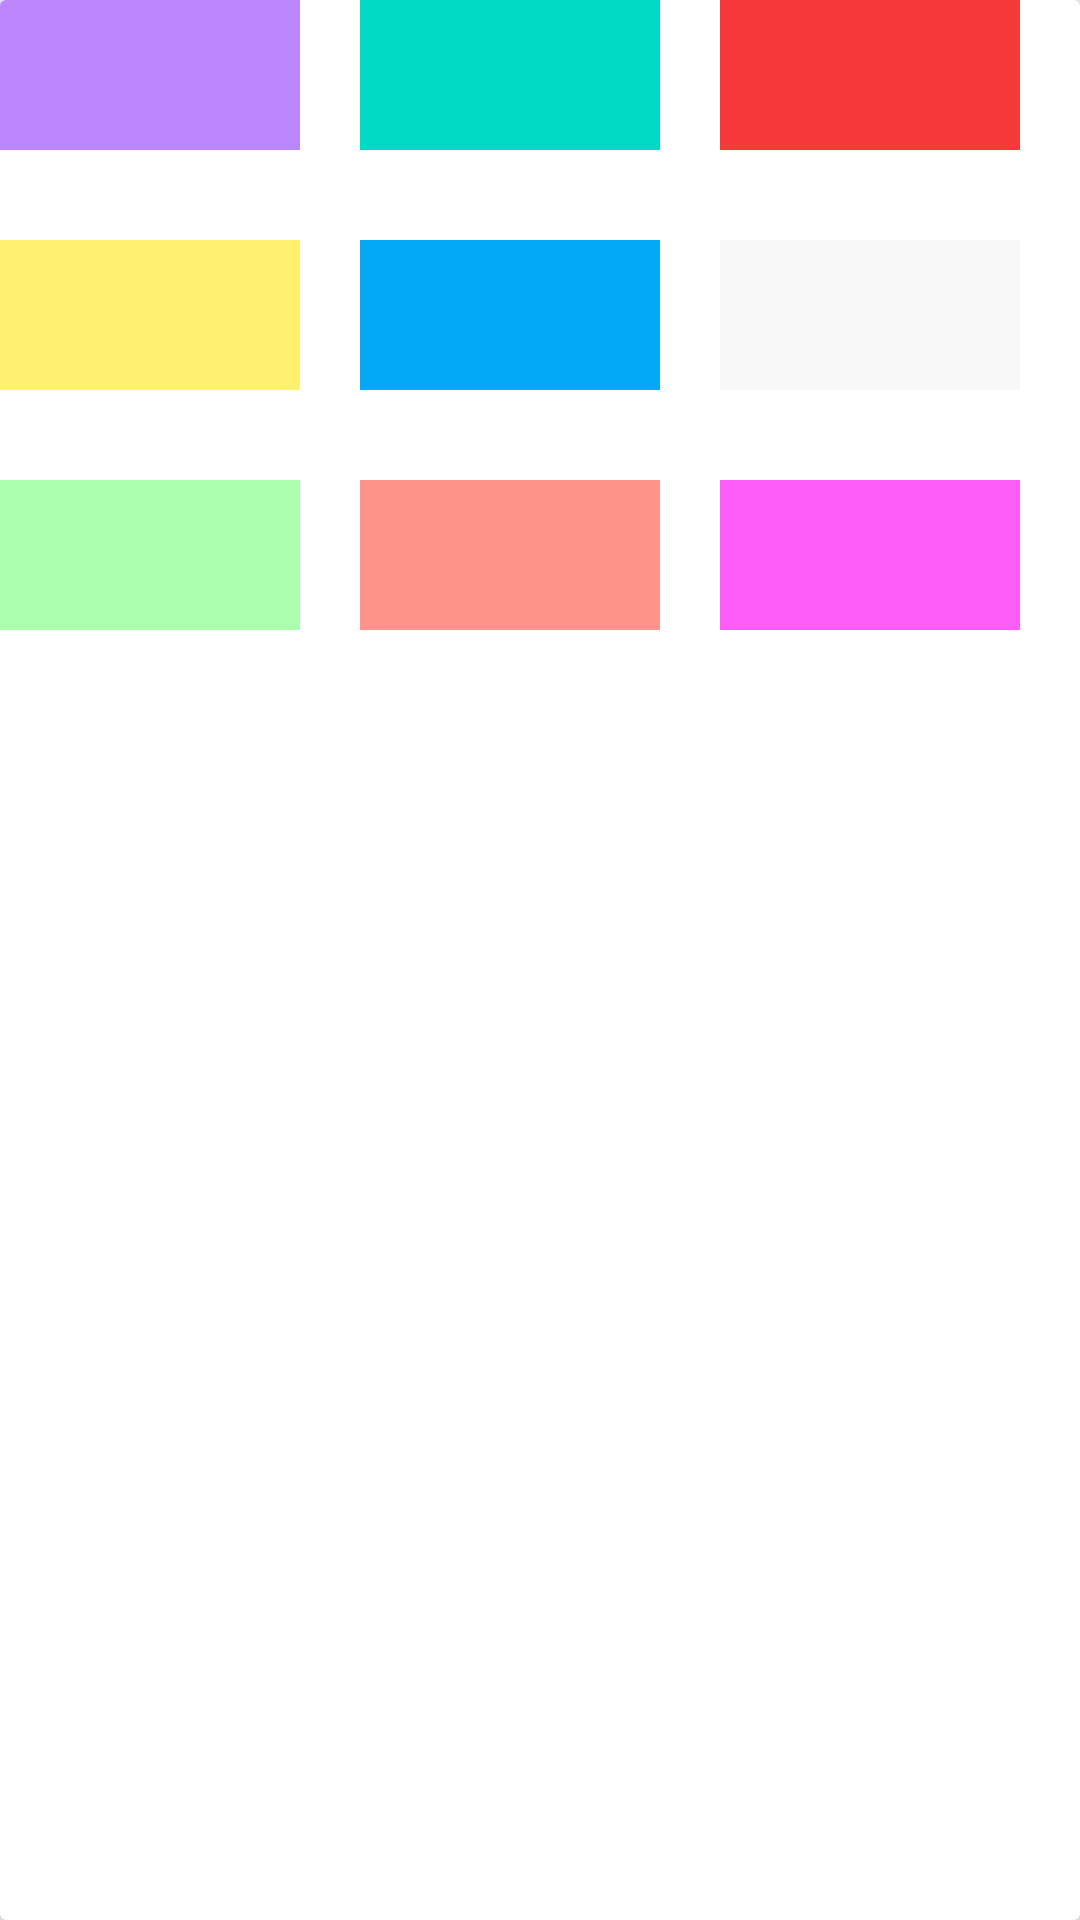

Produce the Android XML layout that renders to this screen, including the resource entries it uses.
<!-- AndroidManifest.xml: application theme Theme.SmartHome -->
<!-- res/layout/change_color.xml -->
<?xml version="1.0" encoding="utf-8"?>
<androidx.cardview.widget.CardView xmlns:android="http://schemas.android.com/apk/res/android"
    android:layout_width="wrap_content"
    android:layout_height="wrap_content"
    xmlns:app="http://schemas.android.com/apk/res-auto"
    android:layout_margin="15dp"
    app:cardElevation="4dp">

    <com.google.android.material.imageview.ShapeableImageView
        style="@android:style/Widget.Material.Light.Button.Borderless.Colored"
        android:layout_width="100dp"
        android:layout_height="50dp"
        android:background="@color/purple_200"
        />

    <com.google.android.material.imageview.ShapeableImageView
        style="@android:style/Widget.Material.Light.Button.Borderless.Colored"
        android:layout_width="100dp"
        android:layout_height="50dp"
        android:layout_marginStart="120dp"
        android:background="@color/teal_200" />

    <com.google.android.material.imageview.ShapeableImageView
        style="@android:style/Widget.Material.Light.Button.Borderless.Colored"
        android:layout_width="100dp"
        android:layout_height="50dp"
        android:layout_marginStart="240dp"
        android:background="#F63A3A" />

    <com.google.android.material.imageview.ShapeableImageView
        style="@android:style/Widget.Material.Light.Button.Borderless.Colored"
        android:layout_width="100dp"
        android:layout_height="50dp"
        android:layout_marginTop="80dp"
        android:background="#FFF06F" />

    <com.google.android.material.imageview.ShapeableImageView
        style="@android:style/Widget.Material.Light.Button.Borderless.Colored"
        android:layout_width="100dp"
        android:layout_height="50dp"
        android:layout_marginStart="120dp"
        android:layout_marginTop="80dp"
        android:background="#03A9F4" />

    <com.google.android.material.imageview.ShapeableImageView
        style="@android:style/Widget.Material.Light.Button.Borderless.Colored"
        android:layout_width="100dp"
        android:layout_height="50dp"
        android:layout_marginStart="240dp"
        android:layout_marginTop="80dp"
        android:background="#F8F8F8" />

    <com.google.android.material.imageview.ShapeableImageView
        style="@android:style/Widget.Material.Light.Button.Borderless.Colored"
        android:layout_width="100dp"
        android:layout_height="50dp"
        android:layout_marginTop="160dp"
        android:background="#ABFFAE" />

    <com.google.android.material.imageview.ShapeableImageView
        style="@android:style/Widget.Material.Light.Button.Borderless.Colored"
        android:layout_width="100dp"
        android:layout_height="50dp"
        android:layout_marginStart="120dp"
        android:layout_marginTop="160dp"
        android:background="#FF948C" />

    <com.google.android.material.imageview.ShapeableImageView
        style="@android:style/Widget.Material.Light.Button.Borderless.Colored"
        android:layout_width="100dp"
        android:layout_height="50dp"
        android:layout_marginStart="240dp"
        android:layout_marginTop="160dp"
        android:background="#FF5DF7" />

</androidx.cardview.widget.CardView>
<!-- resources referenced by this layout -->
<resources>
  <style name="Theme.SmartHome" parent="Theme.AppCompat.Light.NoActionBar">
          
          <item name="colorPrimary">@color/purple_500</item>
          <item name="colorPrimaryDark">@color/purple_700</item>
          <item name="colorAccent">@color/teal_200</item>
          
      </style>
  <!-- not gathered from this repository: default colours our renderer supplied (Android Studio template values) -->
  <color name="purple_200">#FFBB86FC</color>
  <color name="purple_500">#FF6200EE</color>
  <color name="purple_700">#FF3700B3</color>
  <color name="teal_200">#FF03DAC5</color>
</resources>
